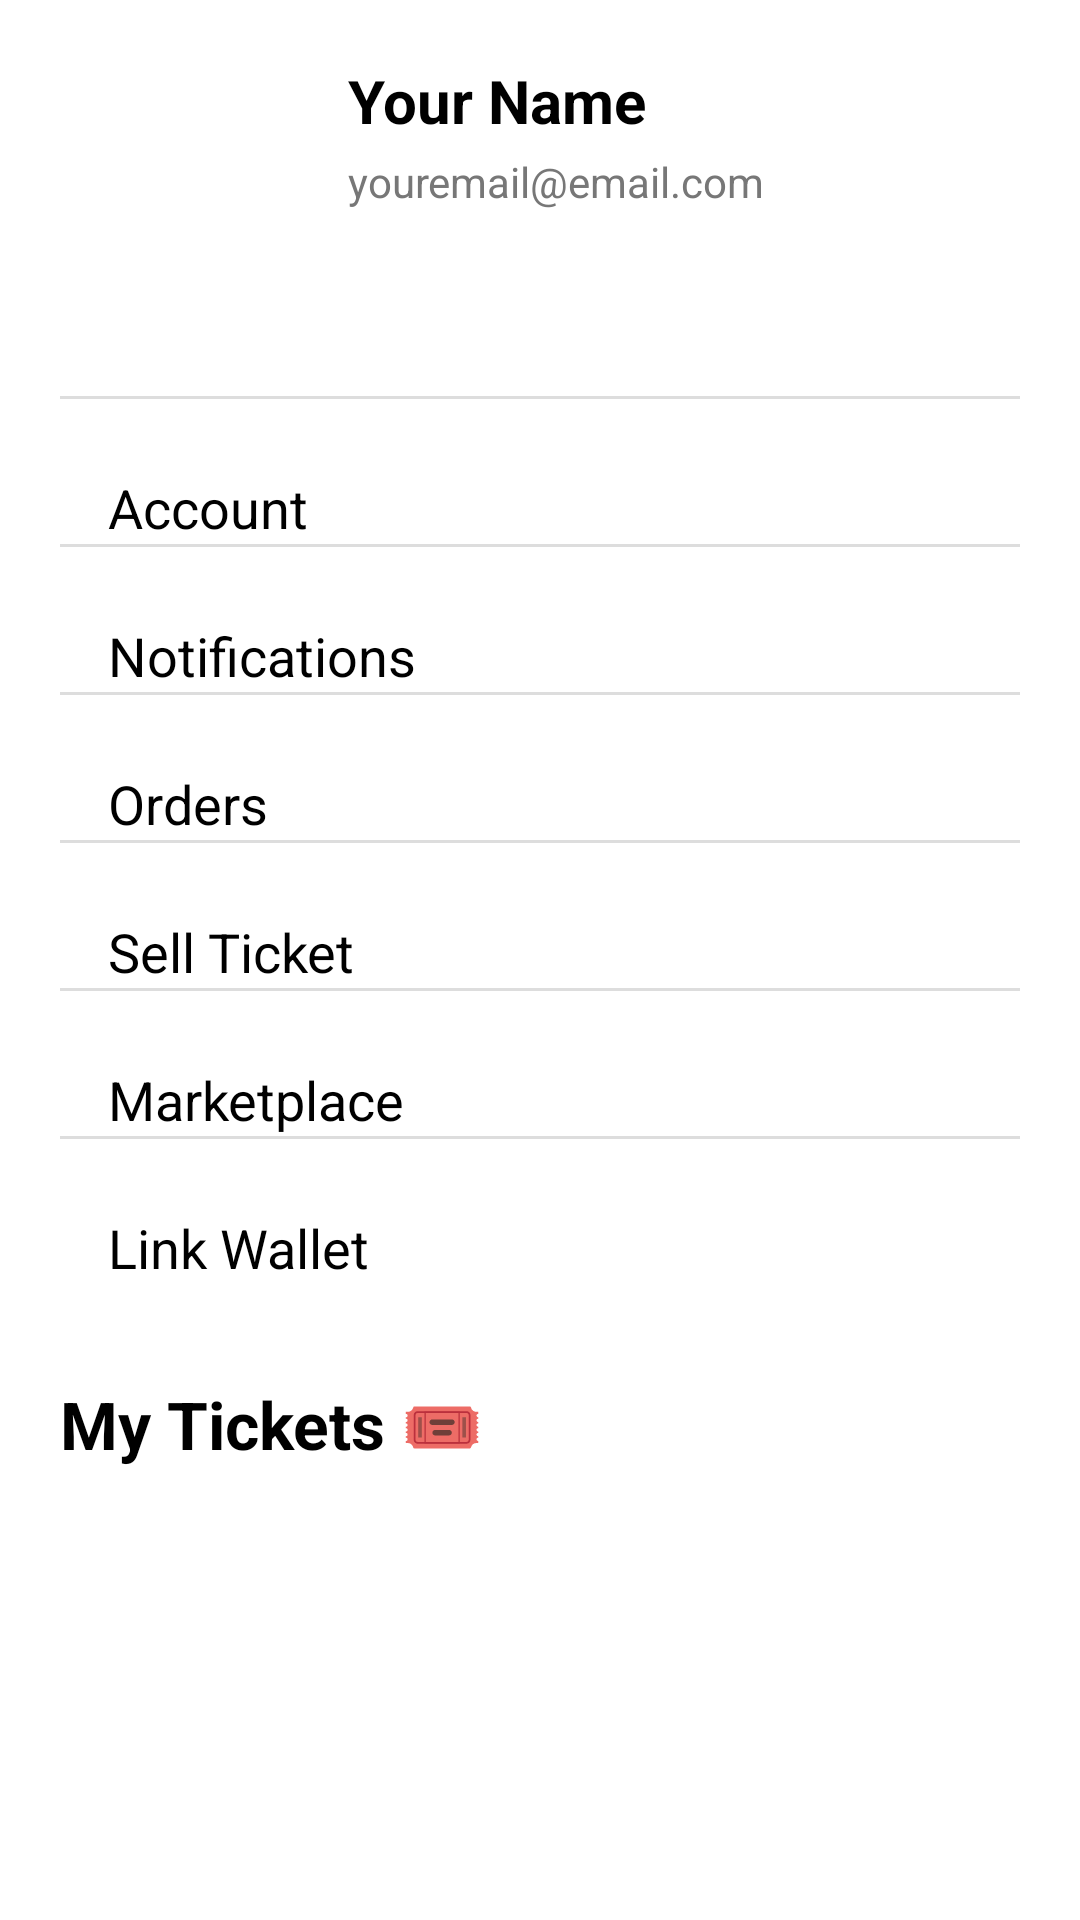

Layout XML and referenced resources for this Android screen:
<!-- AndroidManifest.xml: application theme Theme.Ticketapp -->
<!-- res/layout/activity_settings.xml -->
<?xml version="1.0" encoding="utf-8"?>
<ScrollView xmlns:android="http://schemas.android.com/apk/res/android"
    xmlns:app="http://schemas.android.com/apk/res-auto"
    android:layout_width="match_parent"
    android:layout_height="match_parent"
    android:background="@android:color/white"
    android:fillViewport="true">

    <androidx.constraintlayout.widget.ConstraintLayout
        android:layout_width="match_parent"
        android:layout_height="wrap_content"
        android:padding="20dp">

        <ImageView
            android:id="@+id/imgPic"
            android:layout_width="80dp"
            android:layout_height="80dp"
            android:src="@drawable/ic_profile"
            app:layout_constraintTop_toTopOf="parent"
            app:layout_constraintStart_toStartOf="parent"/>


        <TextView
            android:id="@+id/txtName"
            android:layout_width="0dp"
            android:layout_height="wrap_content"
            android:layout_marginStart="16dp"
            android:text="Your Name"
            android:textSize="20sp"
            android:textStyle="bold"
            android:textColor="@android:color/black"
            app:layout_constraintStart_toEndOf="@id/imgPic"
            app:layout_constraintTop_toTopOf="@id/imgPic"
            app:layout_constraintEnd_toEndOf="parent"/>

        <TextView
            android:id="@+id/txtEmail"
            android:layout_width="0dp"
            android:layout_height="wrap_content"
            android:layout_marginStart="16dp"
            android:layout_marginTop="4dp"
            android:text="youremail@email.com"
            android:textSize="14sp"
            android:textColor="#777777"
            app:layout_constraintStart_toEndOf="@id/imgPic"
            app:layout_constraintTop_toBottomOf="@id/txtName"
            app:layout_constraintEnd_toEndOf="parent"/>

             <View
            android:id="@+id/sep1"
            android:layout_width="match_parent"
            android:layout_height="1dp"
            android:background="#DDDDDD"
            app:layout_constraintTop_toBottomOf="@id/imgPic"
            android:layout_marginTop="32dp"/>

             <androidx.constraintlayout.widget.ConstraintLayout
            android:id="@+id/accountLayout"
            android:layout_width="match_parent"
            android:layout_height="wrap_content"
            android:background="?attr/selectableItemBackground"
            android:clickable="true"
            android:focusable="true"
            app:layout_constraintTop_toBottomOf="@id/sep1"
            android:layout_marginTop="8dp">

            <TextView
                android:id="@+id/txtAccount"
                android:layout_width="wrap_content"
                android:layout_height="wrap_content"
                android:text="Account"
                android:textSize="18sp"
                android:textColor="@android:color/black"
                android:layout_margin="16dp"
                app:layout_constraintStart_toStartOf="parent"
                app:layout_constraintTop_toTopOf="parent"/>
        </androidx.constraintlayout.widget.ConstraintLayout>

             <View
            android:id="@+id/sep2"
            android:layout_width="match_parent"
            android:layout_height="1dp"
            android:background="#DDDDDD"
            app:layout_constraintTop_toBottomOf="@id/accountLayout"/>


        <androidx.constraintlayout.widget.ConstraintLayout
            android:id="@+id/notificationsLayout"
            android:layout_width="match_parent"
            android:layout_height="wrap_content"
            android:background="?attr/selectableItemBackground"
            android:clickable="true"
            android:focusable="true"
            android:layout_marginTop="8dp"
            app:layout_constraintTop_toBottomOf="@id/sep2">

            <TextView
                android:id="@+id/txtNotifications"
                android:layout_width="wrap_content"
                android:layout_height="wrap_content"
                android:text="Notifications"
                android:textSize="18sp"
                android:textColor="@android:color/black"
                android:layout_margin="16dp"
                app:layout_constraintTop_toTopOf="parent"
                app:layout_constraintStart_toStartOf="parent"/>
        </androidx.constraintlayout.widget.ConstraintLayout>

             <View
            android:id="@+id/sep3"
            android:layout_width="match_parent"
            android:layout_height="1dp"
            android:background="#DDDDDD"
            app:layout_constraintTop_toBottomOf="@id/notificationsLayout"/>

            <androidx.constraintlayout.widget.ConstraintLayout
            android:id="@+id/ordersLayout"
            android:layout_width="match_parent"
            android:layout_height="wrap_content"
            android:background="?attr/selectableItemBackground"
            android:clickable="true"
            android:focusable="true"
            android:layout_marginTop="8dp"
            app:layout_constraintTop_toBottomOf="@id/sep3">

            <TextView
                android:id="@+id/txtPaymentOrders"
                android:layout_width="wrap_content"
                android:layout_height="wrap_content"
                android:text="Orders"
                android:textSize="18sp"
                android:textColor="@android:color/black"
                android:layout_margin="16dp"
                app:layout_constraintTop_toTopOf="parent"
                app:layout_constraintStart_toStartOf="parent"/>
        </androidx.constraintlayout.widget.ConstraintLayout>

             <View
            android:id="@+id/sep4"
            android:layout_width="match_parent"
            android:layout_height="1dp"
            android:background="#DDDDDD"
            app:layout_constraintTop_toBottomOf="@id/ordersLayout"/>


        <androidx.constraintlayout.widget.ConstraintLayout
            android:id="@+id/preferencesLayout"
            android:layout_width="match_parent"
            android:layout_height="wrap_content"
            android:background="?attr/selectableItemBackground"
            android:clickable="true"
            android:focusable="true"
            android:layout_marginTop="8dp"
            app:layout_constraintTop_toBottomOf="@id/sep4">

            <TextView
                android:id="@+id/txtSellNTransfer"
                android:layout_width="wrap_content"
                android:layout_height="wrap_content"
                android:text="Sell Ticket"
                android:textSize="18sp"
                android:textColor="@android:color/black"
                android:layout_margin="16dp"
                app:layout_constraintStart_toStartOf="parent"
                app:layout_constraintTop_toTopOf="parent"/>
        </androidx.constraintlayout.widget.ConstraintLayout>

             <View
            android:id="@+id/sep5"
            android:layout_width="match_parent"
            android:layout_height="1dp"
            android:background="#DDDDDD"
            app:layout_constraintTop_toBottomOf="@id/preferencesLayout"/>


        <androidx.constraintlayout.widget.ConstraintLayout
            android:id="@+id/privacySupportLayout"
            android:layout_width="match_parent"
            android:layout_height="wrap_content"
            android:background="?attr/selectableItemBackground"
            android:clickable="true"
            android:focusable="true"
            android:layout_marginTop="8dp"
            app:layout_constraintTop_toBottomOf="@id/sep5">

            <TextView
                android:id="@+id/txtPrivacySupport"
                android:layout_width="wrap_content"
                android:layout_height="wrap_content"
                android:text="Marketplace"
                android:textSize="18sp"
                android:textColor="@android:color/black"
                android:layout_margin="16dp"
                app:layout_constraintStart_toStartOf="parent"
                app:layout_constraintTop_toTopOf="parent"/>
        </androidx.constraintlayout.widget.ConstraintLayout>

             <View
            android:id="@+id/sep6"
            android:layout_width="match_parent"
            android:layout_height="1dp"
            android:background="#DDDDDD"
            app:layout_constraintTop_toBottomOf="@id/privacySupportLayout"/>


        <androidx.constraintlayout.widget.ConstraintLayout
            android:id="@+id/linkWalletLayout"
            android:layout_width="match_parent"
            android:layout_height="wrap_content"
            android:background="?attr/selectableItemBackground"
            android:clickable="true"
            android:focusable="true"
            android:layout_marginTop="8dp"
            app:layout_constraintTop_toBottomOf="@id/sep6">

            <TextView
                android:layout_width="wrap_content"
                android:layout_height="wrap_content"
                android:text="Link Wallet"
                android:textSize="18sp"
                android:textColor="@android:color/black"
                android:layout_margin="16dp"
                app:layout_constraintStart_toStartOf="parent"
                app:layout_constraintTop_toTopOf="parent"/>
        </androidx.constraintlayout.widget.ConstraintLayout>


        <TextView
            android:id="@+id/txtMyTicketsTitle"
            android:layout_width="wrap_content"
            android:layout_height="wrap_content"
            android:text="My Tickets 🎟️"
            android:textSize="22sp"
            android:textStyle="bold"
            android:textColor="@android:color/black"
            android:layout_marginTop="32dp"
            app:layout_constraintTop_toBottomOf="@id/linkWalletLayout"
            app:layout_constraintStart_toStartOf="parent"/>


        <androidx.recyclerview.widget.RecyclerView
            android:id="@+id/recyclerMyTickets"
            android:layout_width="match_parent"
            android:layout_height="wrap_content"
            android:layout_marginTop="16dp"
            app:layout_constraintTop_toBottomOf="@id/txtMyTicketsTitle"/>


    </androidx.constraintlayout.widget.ConstraintLayout>
</ScrollView>
<!-- resources referenced by this layout -->
<resources>
  <style name="Theme.Ticketapp" parent="Base.Theme.Ticketapp" />
  <style name="Base.Theme.Ticketapp" parent="Theme.Material3.DayNight.NoActionBar">
      </style>
</resources>
